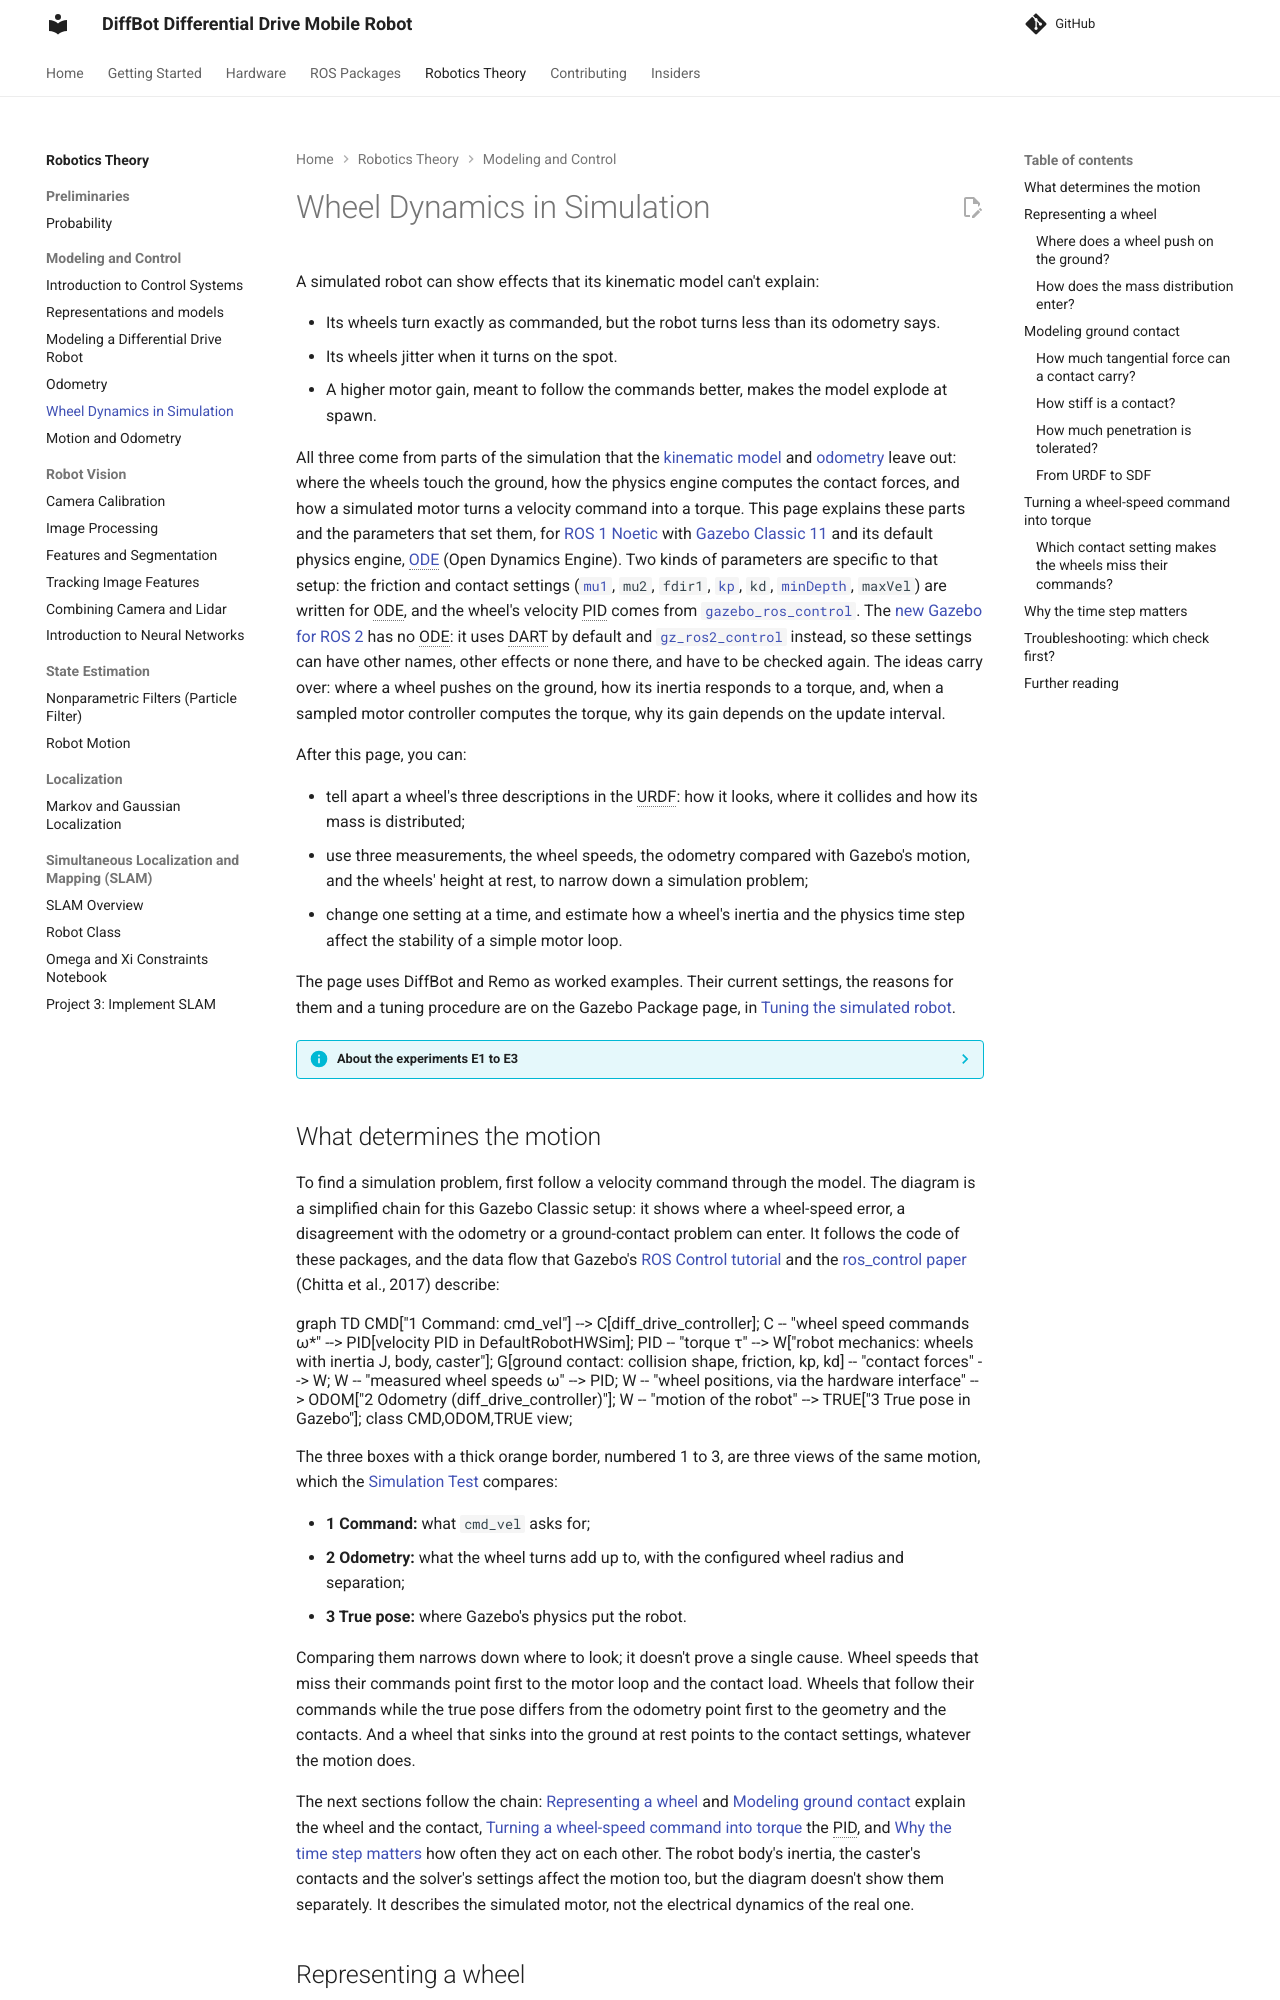

repository: ros-mobile-robots/ros-mobile-robots.github.io · page: pr-preview/pr-148/theory/modeling-control/wheel-dynamics-simulation/index.html · generator: mkdocs

# Wheel Dynamics in Simulation

A simulated robot can show effects that its kinematic model can't explain:

- Its wheels turn exactly as commanded, but the robot turns less than its odometry says.
- Its wheels jitter when it turns on the spot.
- A higher motor gain, meant to follow the commands better, makes the model explode at spawn.

All three come from parts of the simulation that the [kinematic model](modeling-differential-drive-robot.md) and [odometry](odometry.md) leave out: where the wheels touch the ground, how the physics engine computes the contact forces, and how a simulated motor turns a velocity command into a torque. This page explains these parts and the parameters that set them, for [ROS 1 Noetic](https://wiki.ros.org/noetic) with [Gazebo Classic 11](../../simulators.md#what-diffbot-and-remo-use-gazebo-classic-11) and its default physics engine, [ODE](https://www.ode.org/) (Open Dynamics Engine). Two kinds of parameters are specific to that setup: the friction and contact settings ([`mu1`](#how-much-tangential-force-can-a-contact-carry), `mu2`, `fdir1`, [`kp`](#how-stiff-is-a-contact), `kd`, [`minDepth`](#how-much-penetration-is-tolerated), `maxVel`) are written for ODE, and the wheel's velocity PID comes from [`gazebo_ros_control`](#turning-a-wheel-speed-command-into-torque). The [new Gazebo for ROS 2](../../simulators.md#the-new-gazebo-for-ros-2) has no ODE: it uses DART by default and [`gz_ros2_control`](https://control.ros.org/jazzy/doc/gz_ros2_control/doc/index.html) instead, so these settings can have other names, other effects or none there, and have to be checked again. The ideas carry over: where a wheel pushes on the ground, how its inertia responds to a torque, and, when a sampled motor controller computes the torque, why its gain depends on the update interval.

After this page, you can:

- tell apart a wheel's three descriptions in the URDF: how it looks, where it collides and how its mass is distributed;
- use three measurements, the wheel speeds, the odometry compared with Gazebo's motion, and the wheels' height at rest, to narrow down a simulation problem;
- change one setting at a time, and estimate how a wheel's inertia and the physics time step affect the stability of a simple motor loop.

The page uses DiffBot and Remo as worked examples. Their current settings, the reasons for them and a tuning procedure are on the Gazebo Package page, in [Tuning the simulated robot](../../diffbot_gazebo.md#tuning-the-simulated-robot).

??? info "About the experiments E1 to E3"
    The measurements on this page come from three controlled experiments in Gazebo Classic, run for this page in the [dev container](../../development/dev-container.md) with the [diffbot repository](https://github.com/ros-mobile-robots/diffbot/tree/b896a3a1a233e7131835895ad343832d035b18f2) at `b896a3a` and [remo_description](https://github.com/ros-mobile-robots/remo_description/tree/ba0b2c567e41adcd4ef0e5f652e6d49c919c9462) at `ba0b2c5`:

    - **E1** compares the drive wheels' collision shapes, cylinder and sphere, on both robots: three runs per shape.
    - **E2** measures how far Remo's wheels sink into the ground at rest, for three `minDepth` values: two runs per value.
    - **E3** changes one of the contact settings of Remo's wheels at a time, and all of them together: two runs per setting.

    Each run starts a fresh simulation. In E1 and E3, the robot then turns left, turns right and drives forward, one after the other, each for 3 s. The measured data and the script that draws the figures are in this repository, in [`scripts/figures`]({{ docs_repo_url }}/scripts/figures); the script that ran the simulations isn't published yet. The results describe these model revisions and settings, not every robot or later revision.
